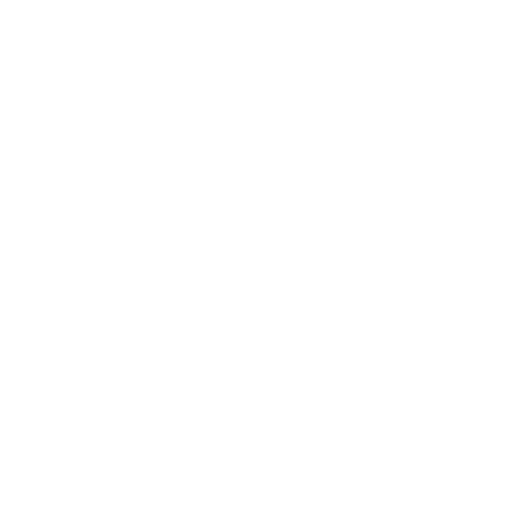
t = 0.00 s
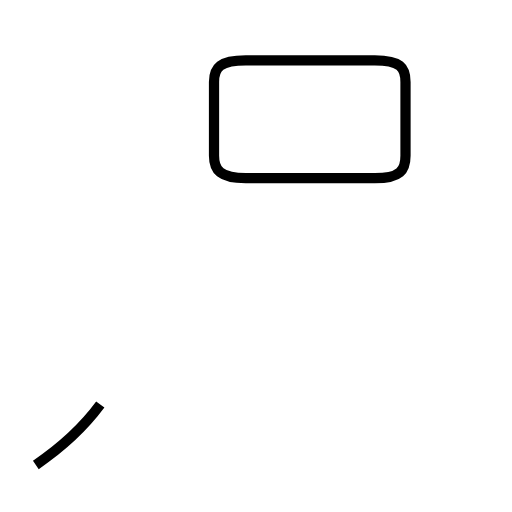
t = 1.97 s
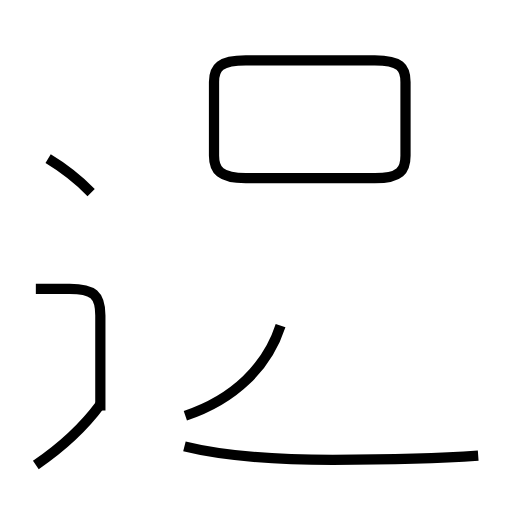
t = 3.91 s
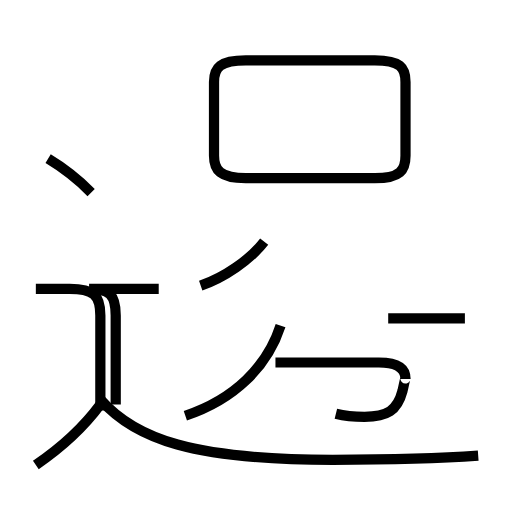
t = 5.93 s
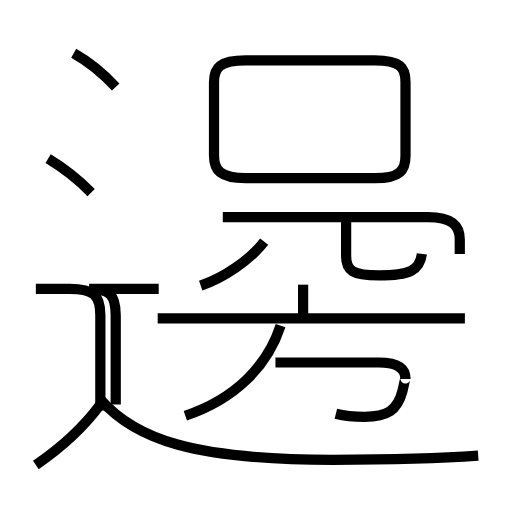
t = 8.02 s
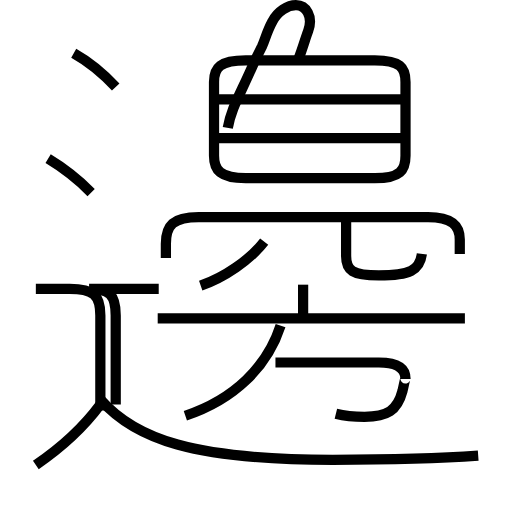
t = 10.00 s

The animated SVG that drew these frames (rendered in a browser with its animation timeline set to each time). Animation: 17 SMIL elements (animate=17); frames cover the first 10.00 s.

<?xml version='1.0' encoding='utf-8'?>
<svg viewBox="0.0 -6.0 50.0 50.0" version="1.1" xmlns="http://www.w3.org/2000/svg"><rect x="-1000" y="-1000" width="2000" height="2000" stroke="white" fill="white" /><g style="fill:none;stroke:#000000;stroke-width:1"><path d="M 24.0 -26.6 L 36.6 -26.6 C 39.1 -26.6 39.6 -27.4 39.6 -28.8 L 39.6 -36.0 C 39.6 -37.4 39.1 -38.1 36.6 -38.1 L 24.0 -38.1 C 21.5 -38.1 20.9 -37.4 20.9 -36.0 L 20.9 -28.8 C 20.9 -27.4 21.5 -26.6 24.0 -26.6 Z " transform="translate(0.0 38.0)" stroke-dasharray="56.94088485825784" stroke-dashoffset="56.94088485825784"><animate attributeName="stroke-dashoffset" from="56.94088485825784" to="0" dur="1.708226545747735s" begin="0s; anim_end.end" fill="freeze" id="anim0" /></path><path d="M 3.5 1.4 C 6.0 -0.3 8.1 -2.2 9.8 -4.5 " transform="translate(0.0 38.0)" stroke-dasharray="8.673289278036066" stroke-dashoffset="8.673289278036066"><animate attributeName="stroke-dashoffset" from="8.673289278036066" to="0" dur="0.26019867834108196s" begin="anim0.end" fill="freeze" id="anim1" /></path><path d="M 9.8 -3.9 L 9.8 -13.2 C 9.8 -15.2 9.1 -15.8 6.8 -15.8 L 3.5 -15.8 " transform="translate(0.0 38.0)" stroke-dasharray="17.289477448288544" stroke-dashoffset="17.289477448288544"><animate attributeName="stroke-dashoffset" from="17.289477448288544" to="0" dur="0.5186843234486563s" begin="anim1.end" fill="freeze" id="anim2" /></path><path d="M 18.1 -3.4 C 22.9 -5.0 26.1 -8.2 27.4 -12.2 " transform="translate(0.0 38.0)" stroke-dasharray="13.298508812347507" stroke-dashoffset="13.298508812347507"><animate attributeName="stroke-dashoffset" from="13.298508812347507" to="0" dur="0.39895526437042517s" begin="anim2.end" fill="freeze" id="anim3" /></path><path d="M 8.9 -25.2 C 7.5 -26.6 6.2 -27.6 4.7 -28.5 " transform="translate(0.0 38.0)" stroke-dasharray="5.355643212875491" stroke-dashoffset="5.355643212875491"><animate attributeName="stroke-dashoffset" from="5.355643212875491" to="0" dur="0.16066929638626473s" begin="anim3.end" fill="freeze" id="anim4" /></path><path d="M 46.7 0.5 C 42.6 0.8 38.1 0.9 32.5 0.9 C 18.9 0.9 13.2 -1.1 9.8 -5.0 " transform="translate(0.0 38.0)" stroke-dasharray="38.35538183992304" stroke-dashoffset="38.35538183992304"><animate attributeName="stroke-dashoffset" from="38.35538183992304" to="0" dur="1.1506614551976913s" begin="anim4.end" fill="freeze" id="anim5" /></path><path d="M 11.3 -4.5 L 11.3 -13.2 C 11.3 -15.2 10.7 -15.8 8.7 -15.8 L 15.5 -15.8 " transform="translate(0.0 38.0)" stroke-dasharray="19.85282737224153" stroke-dashoffset="19.85282737224153"><animate attributeName="stroke-dashoffset" from="19.85282737224153" to="0" dur="0.5955848211672459s" begin="anim5.end" fill="freeze" id="anim6" /></path><path d="M 19.6 -16.1 C 21.9 -16.9 24.4 -18.6 25.8 -20.4 " transform="translate(0.0 38.0)" stroke-dasharray="7.636657446714761" stroke-dashoffset="7.636657446714761"><animate attributeName="stroke-dashoffset" from="7.636657446714761" to="0" dur="0.2290997234014428s" begin="anim6.end" fill="freeze" id="anim7" /></path><path d="M 32.8 -3.6 C 33.6 -3.4 34.6 -3.3 35.6 -3.3 C 37.8 -3.3 38.8 -3.9 39.3 -5.8 C 39.5 -6.7 39.6 -7.2 39.6 -7.0 C 39.6 -7.9 39.0 -8.6 37.0 -8.6 L 26.9 -8.6 " transform="translate(0.0 38.0)" stroke-dasharray="22.64054155635921" stroke-dashoffset="22.64054155635921"><animate attributeName="stroke-dashoffset" from="22.64054155635921" to="0" dur="0.6792162466907763s" begin="anim7.end" fill="freeze" id="anim8" /></path><path d="M 45.4 -12.9 L 15.4 -12.9 " transform="translate(0.0 38.0)" stroke-dasharray="30.0" stroke-dashoffset="30.0"><animate attributeName="stroke-dashoffset" from="30.0" to="0" dur="0.8999999999999999s" begin="anim8.end" fill="freeze" id="anim9" /></path><path d="M 11.3 -35.5 C 10.0 -36.9 8.8 -37.9 7.2 -38.8 " transform="translate(0.0 38.0)" stroke-dasharray="5.286316516958313" stroke-dashoffset="5.286316516958313"><animate attributeName="stroke-dashoffset" from="5.286316516958313" to="0" dur="0.15858949550874937s" begin="anim9.end" fill="freeze" id="anim10" /></path><path d="M 29.6 -13.1 L 29.6 -16.2 " transform="translate(0.0 38.0)" stroke-dasharray="3.0999999999999996" stroke-dashoffset="3.0999999999999996"><animate attributeName="stroke-dashoffset" from="3.0999999999999996" to="0" dur="0.09299999999999999s" begin="anim10.end" fill="freeze" id="anim11" /></path><path d="M 41.2 -19.2 C 41.0 -17.6 40.0 -17.1 37.0 -17.1 C 34.4 -17.1 33.8 -17.6 33.8 -19.0 L 33.8 -22.6 " transform="translate(0.0 38.0)" stroke-dasharray="13.17804538366349" stroke-dashoffset="13.17804538366349"><animate attributeName="stroke-dashoffset" from="13.17804538366349" to="0" dur="0.3953413615099047s" begin="anim11.end" fill="freeze" id="anim12" /></path><path d="M 44.9 -19.2 L 44.9 -20.6 C 44.9 -22.0 44.1 -22.8 41.8 -22.8 L 19.4 -22.8 C 16.9 -22.8 16.2 -22.0 16.2 -20.2 L 16.2 -18.8 " transform="translate(0.0 38.0)" stroke-dasharray="34.37268183580946" stroke-dashoffset="34.37268183580946"><animate attributeName="stroke-dashoffset" from="34.37268183580946" to="0" dur="1.0311804550742838s" begin="anim12.end" fill="freeze" id="anim13" /></path><path d="M 39.5 -30.5 L 21.1 -30.5 " transform="translate(0.0 38.0)" stroke-dasharray="18.4" stroke-dashoffset="18.4"><animate attributeName="stroke-dashoffset" from="18.4" to="0" dur="0.5519999999999999s" begin="anim13.end" fill="freeze" id="anim14" /></path><path d="M 39.5 -34.3 L 21.1 -34.3 " transform="translate(0.0 38.0)" stroke-dasharray="18.4" stroke-dashoffset="18.4"><animate attributeName="stroke-dashoffset" from="18.4" to="0" dur="0.5519999999999999s" begin="anim14.end" fill="freeze" id="anim15" /></path><path d="M 29.1 -38.1 C 29.6 -39.4 29.8 -40.2 30.1 -41.0 C 30.6 -42.4 29.9 -43.5 28.9 -43.5 C 28.1 -43.5 27.1 -42.9 26.6 -41.9 C 26.1 -41.0 25.9 -40.2 25.6 -39.5 L 24.9 -38.1 C 23.1 -33.9 22.1 -32.9 22.1 -29.6 L 22.1 -28.9 C 22.1 -27.6 22.6 -26.9 24.1 -26.9" transform="translate(0.0 38.0)" stroke-dasharray="26.462964376338807" stroke-dashoffset="26.462964376338807"><animate attributeName="stroke-dashoffset" from="26.462964376338807" to="0" dur="0.7938889312901641s" begin="anim15.end" fill="freeze" id="anim_end" /></path></g></svg>
